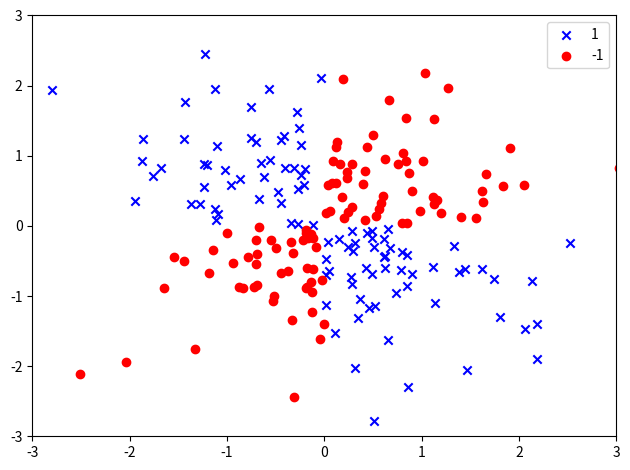

Generate this figure with matplotlib: (Note: this script raises an exception after producing the figure.)
import matplotlib.pyplot as plt
import numpy as np


def xor_data_gen():
    np.random.seed(1)

    X_xor = np.random.randn(200, 2)
    y_xor = np.logical_xor(X_xor[:, 0] > 0, X_xor[:, 1] > 0)
    y_xor = np.where(y_xor, 1, -1)

    return X_xor, y_xor


if __name__ == "__main__":
    X_xor, y_xor = xor_data_gen()

    plt.scatter(
        X_xor[y_xor == 1, 0], X_xor[y_xor == 1, 1], c="b", marker="x", label="1"
    )
    plt.scatter(
        X_xor[y_xor == -1, 0], X_xor[y_xor == -1, 1], c="r", marker="o", label="-1"
    )
    plt.xlim([-3, 3])
    plt.ylim([-3, 3])
    plt.legend(loc="best")
    plt.tight_layout()
    plt.savefig("../../figure/xor_data.png")
